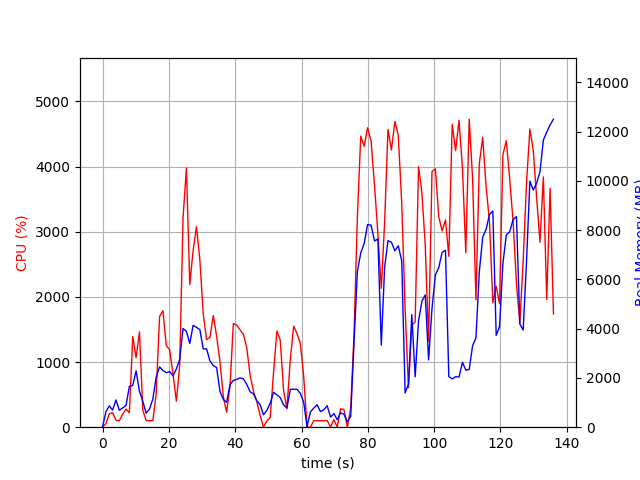

Data behind this chart, as committed beside it:
elapsed_time, nproc, cpu, mem_real, mem_virtual
5.745887756347656e-05, 1, 0.0, 10.8, 3187
1.011, 4, 54.4, 629.9, 2336
2.02, 4, 204.5, 866.3, 2460
3.033, 3, 222.5, 694.6, 1899
4.044, 5, 106.4, 1107, 3600
5.059, 3, 99.8, 689, 2399
6.071, 3, 199.6, 780.7, 2506
7.083, 3, 278.0, 884.3, 2622
8.094, 6, 221.6, 1660, 5198
9.104, 5, 1390, 1695, 4557
10.12, 7, 1067, 2287, 6139
11.13, 4, 1462, 1458, 3779
12.14, 3, 260.9, 1048, 3305
13.15, 2, 101.3, 572.1, 1982
14.16, 2, 99.2, 735.8, 2226
15.17, 3, 99.8, 1146, 3215
16.18, 4, 516.0, 2039, 4784
17.2, 4, 1699, 2451, 5123
18.21, 4, 1789, 2301, 5055
19.23, 4, 1251, 2215, 5253
20.24, 4, 1189, 2261, 5608
21.25, 4, 814.1, 2083, 5779
22.26, 5, 397.9, 2369, 6903
23.27, 5, 951.7, 2760, 7596
24.28, 6, 3220, 4008, 8832
25.29, 6, 3976, 3892, 8665
26.3, 5, 2189, 3401, 8018
27.32, 5, 2714, 4139, 8333
28.33, 5, 3078, 4055, 8513
29.34, 5, 2572, 3967, 8625
30.36, 4, 1743, 3177, 7685
31.37, 4, 1346, 3183, 8263
32.38, 3, 1377, 2700, 6438
33.39, 3, 1713, 2502, 6248
34.4, 3, 1400, 2424, 6347
35.41, 2, 1008, 1454, 3537
36.42, 2, 467.1, 1128, 3637
37.42, 2, 230.2, 1011, 3709
38.43, 2, 631.3, 1731, 3839
39.44, 2, 1592, 1897, 3977
40.46, 2, 1566, 1942, 3977
41.47, 2, 1494, 2004, 4013
42.48, 2, 1426, 1964, 4027
43.49, 2, 1218, 1736, 4041
44.5, 2, 795.5, 1437, 4040
45.51, 2, 552.7, 1350, 4060
46.52, 2, 391.5, 1074, 4172
47.53, 2, 179.4, 910, 4172
48.54, 2, 0.0, 502.8, 2233
49.55, 2, 99.1, 684.6, 2441
50.56, 2, 144.8, 972.7, 2733
51.56, 2, 838.3, 1420, 3272
52.57, 2, 1477, 1311, 2825
53.59, 2, 1337, 1205, 2975
54.59, 2, 562.5, 908.8, 3095
55.6, 2, 283.6, 777.3, 3143
56.61, 2, 1035, 1538, 3312
57.62, 2, 1553, 1543, 3312
58.63, 2, 1438, 1538, 3328
59.64, 2, 1285, 1372, 3354
... 75 more rows
